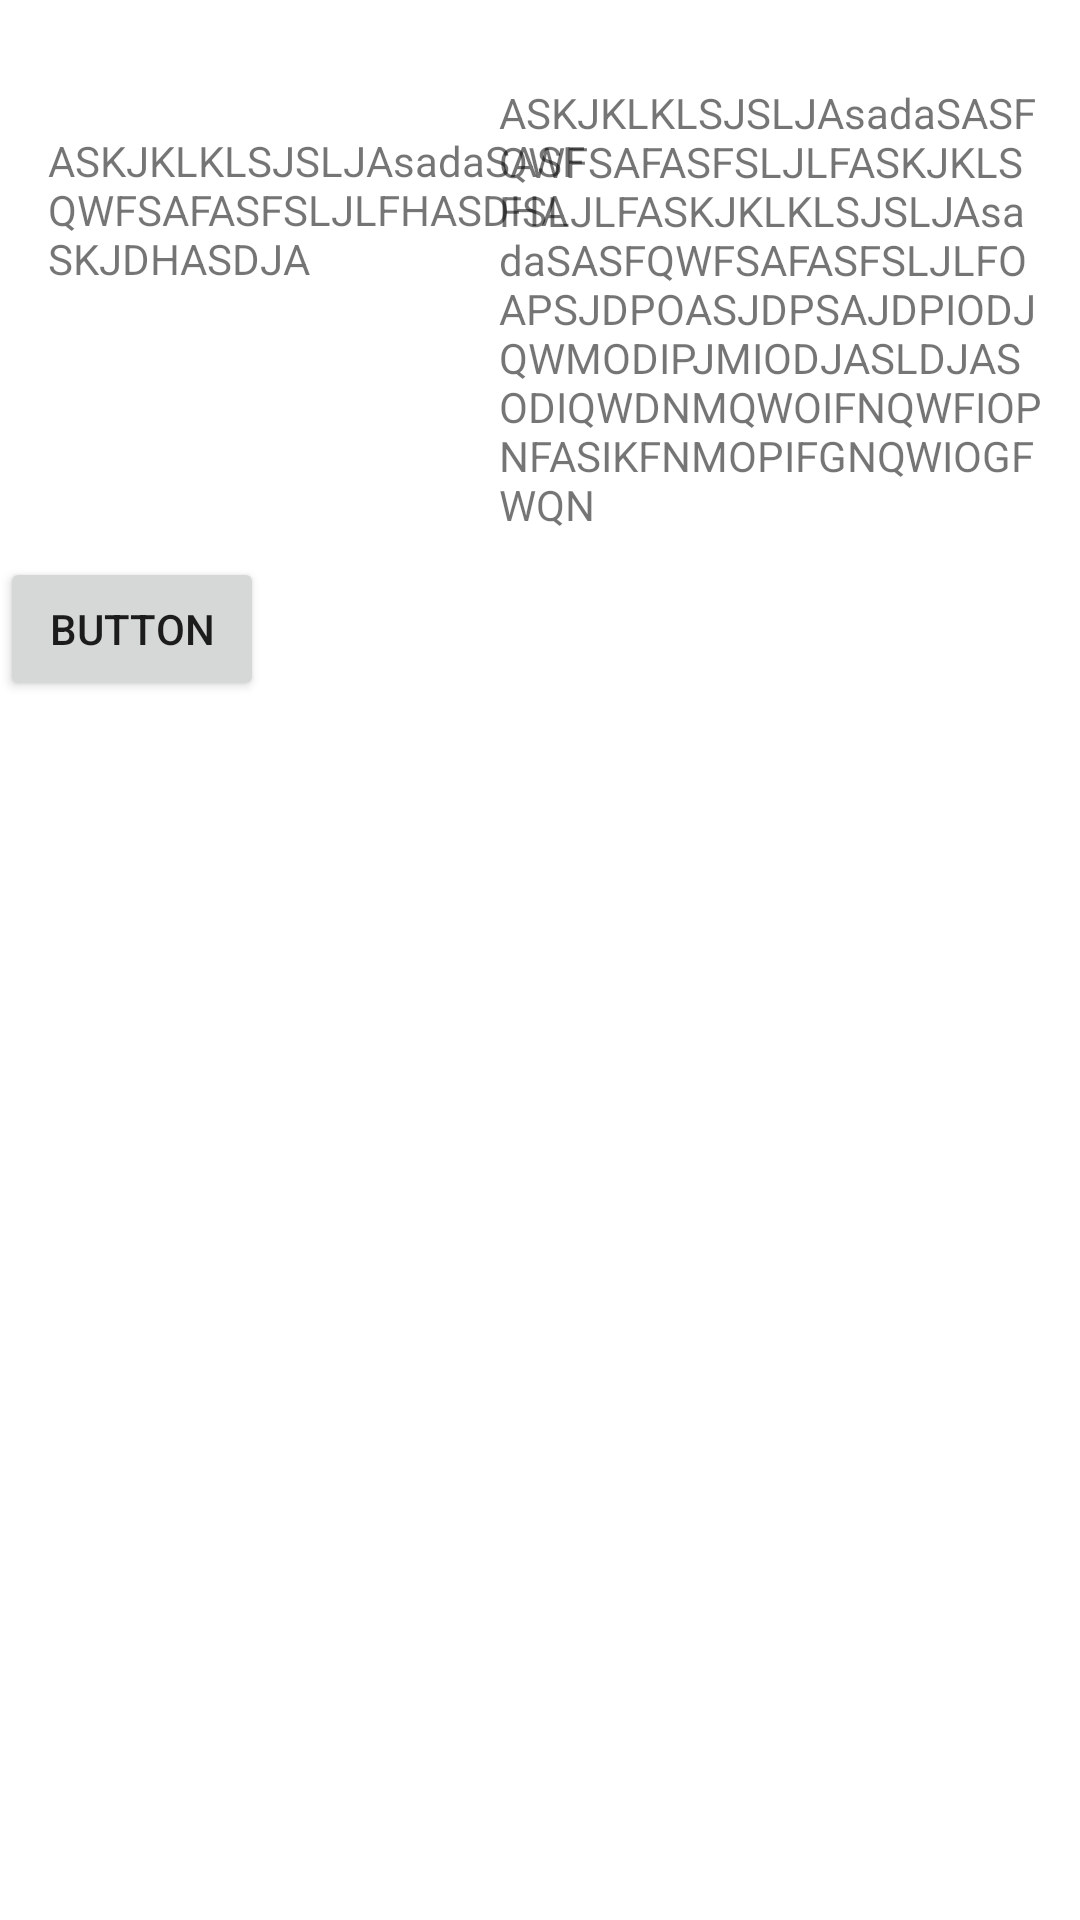

Produce the Android XML layout that renders to this screen, including the resource entries it uses.
<!-- AndroidManifest.xml: application theme Theme.ExConstraintLayout -->
<!-- res/layout/activity_ex1.xml -->
<?xml version="1.0" encoding="utf-8"?>
<androidx.constraintlayout.widget.ConstraintLayout xmlns:android="http://schemas.android.com/apk/res/android"
    xmlns:app="http://schemas.android.com/apk/res-auto"
    xmlns:tools="http://schemas.android.com/tools"
    android:layout_width="match_parent"
    android:layout_height="match_parent"
    tools:context=".MainActivity">

    <TextView
        android:id="@+id/TextView1"
        android:layout_width="181dp"
        android:layout_height="0dp"
        android:layout_marginTop="28dp"
        android:background="@color/Silver"
        android:text="ASKJKLKLSJSLJAsadaSASFQWFSAFASFSLJLFASKJKLSFSLJLFASKJKLKLSJSLJAsadaSASFQWFSAFASFSLJLFOAPSJDPOASJDPSAJDPIODJQWMODIPJMIODJASLDJASODIQWDNMQWOIFNQWFIOPNFASIKFNMOPIFGNQWIOGFWQN"
        app:layout_constraintEnd_toEndOf="parent"
        app:layout_constraintHorizontal_bias="0.93"
        app:layout_constraintStart_toStartOf="parent"
        app:layout_constraintTop_toTopOf="parent" />

    <TextView
        android:id="@+id/TextView2"
        android:layout_width="181dp"
        android:layout_height="0dp"
        android:layout_marginStart="16dp"
        android:layout_marginTop="44dp"
        android:background="@color/LightGrey"
        android:text="ASKJKLKLSJSLJAsadaSASFQWFSAFASFSLJLFHASDHASKJDHASDJA"
        app:layout_constraintStart_toStartOf="parent"
        app:layout_constraintTop_toTopOf="parent" />

    <androidx.constraintlayout.widget.Barrier
        android:id="@+id/barrera5"
        android:layout_width="wrap_content"
        android:layout_height="wrap_content"
        app:barrierDirection="bottom"
        app:constraint_referenced_ids="TextView2,TextView1"
        tools:layout_editor_absoluteY="731dp" />

    <Button
        android:id="@+id/button4"
        android:layout_width="wrap_content"
        android:layout_height="wrap_content"
        android:layout_marginTop="8dp"
        android:text="Button"
        android:gravity="center"
        app:layout_constraintTop_toBottomOf="@+id/barrera5"
        tools:layout_editor_absoluteX="158dp" />
</androidx.constraintlayout.widget.ConstraintLayout>
<!-- resources referenced by this layout -->
<resources>
  <style name="Theme.ExConstraintLayout" parent="Theme.MaterialComponents.DayNight.DarkActionBar">
          
          <item name="colorPrimary">@color/purple_500</item>
          <item name="colorPrimaryVariant">@color/purple_700</item>
          <item name="colorOnPrimary">@color/white</item>
          
          <item name="colorSecondary">@color/teal_200</item>
          <item name="colorSecondaryVariant">@color/teal_700</item>
          <item name="colorOnSecondary">@color/black</item>
          
          <item name="android:statusBarColor" tools:targetApi="l">?attr/colorPrimaryVariant</item>
          
      </style>
  <!-- not gathered from this repository: default colours our renderer supplied (Android Studio template values) -->
  <color name="purple_500">#FF6200EE</color>
  <color name="purple_700">#FF3700B3</color>
  <color name="teal_200">#FF03DAC5</color>
  <color name="teal_700">#FF018786</color>
  <color name="black">#FF000000</color>
  <color name="white">#FFFFFFFF</color>
</resources>
